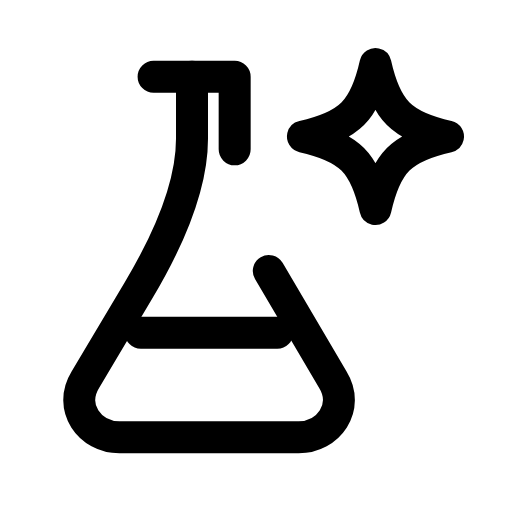
t = 0.00 s
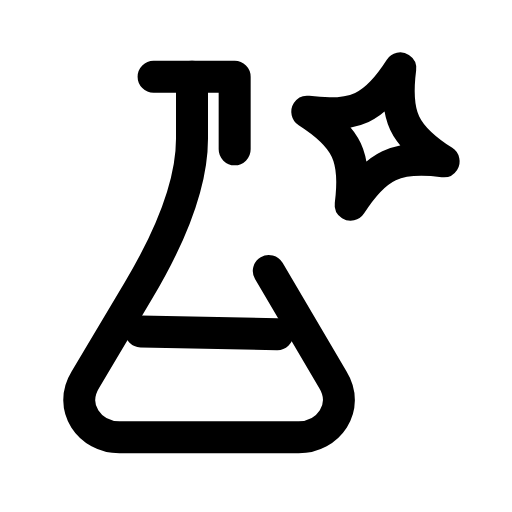
t = 0.30 s
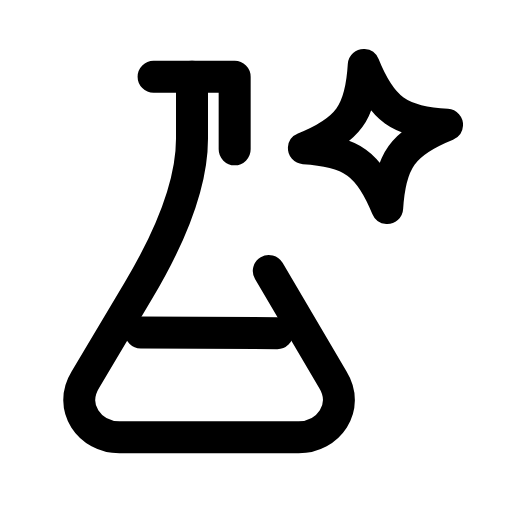
t = 0.56 s
t = 0.83 s: frame unchanged from t = 0.00 s, image omitted
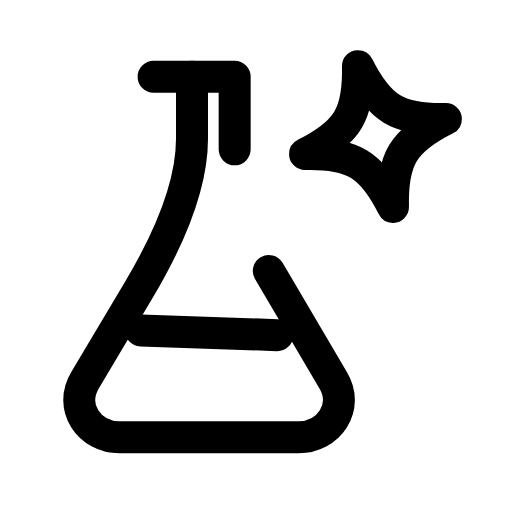
t = 1.13 s
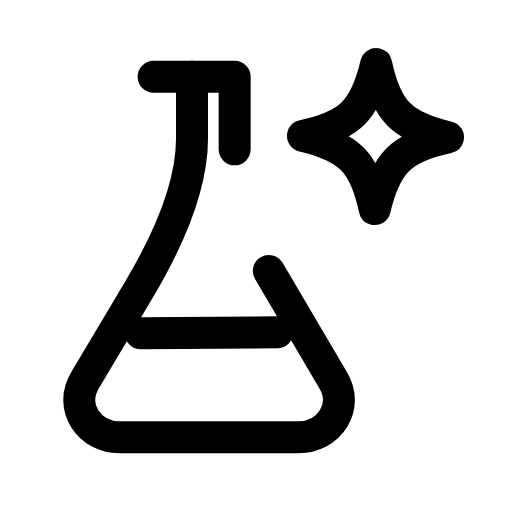
t = 1.42 s

The animated SVG that drew these frames (rendered in a browser with its animation timeline set to each time). Animation: 2 SMIL elements (animateTransform=2); one cycle of 1.70 s, repeats indefinitely.

<svg xmlns="http://www.w3.org/2000/svg" width="24" height="24" viewBox="0 0 24 24" fill="none"><path stroke="currentColor" stroke-width="1.5" stroke-linecap="round" stroke-linejoin="round" fill="none" d="M9 3.6L9 6.5Q9 9.4 6.5 13.6L4 17.8C3.2 19.1 4.2 20.5 5.6 20.5L14 20.5C15.4 20.5 16.4 19.1 15.6 17.8L12.6 12.7"></path><path stroke="currentColor" stroke-width="1.5" stroke-linecap="round" stroke-linejoin="round" fill="none" d="M7.2 3.6L11 3.6L11 7"></path><line stroke="currentColor" stroke-width="1.5" stroke-linecap="round" stroke-linejoin="round" fill="none" x1="6.6" y1="15.6" x2="13" y2="15.6"><animateTransform attributeName="transform" type="rotate" values="0 9.8 15.6;-2.6 9.8 15.6;2 9.8 15.6;0 9.8 15.6;0 9.8 15.6;2 9.8 15.6;-2.6 9.8 15.6;0 9.8 15.6;0 9.8 15.6" keyTimes="0;0.135;0.2925;0.45;0.6;0.705;0.81;0.9;1" dur="1.7s" repeatCount="indefinite" calcMode="spline" keySplines="0.16 1 0.3 1;0.16 1 0.3 1;0.16 1 0.3 1;0.16 1 0.3 1;0.16 1 0.3 1;0.16 1 0.3 1;0.16 1 0.3 1;0.16 1 0.3 1"/></line><path stroke="currentColor" stroke-width="1.5" stroke-linecap="round" stroke-linejoin="round" fill="none" d="M17.6 3C18.09 5.18 18.82 5.91 21 6.4C18.82 6.89 18.09 7.62 17.6 9.8C17.11 7.62 16.38 6.89 14.2 6.4C16.38 5.91 17.11 5.18 17.6 3Z"><animateTransform attributeName="transform" type="rotate" values="0 17.6 6.4;20 17.6 6.4;-14 17.6 6.4;0 17.6 6.4;0 17.6 6.4;-14 17.6 6.4;20 17.6 6.4;0 17.6 6.4;0 17.6 6.4" keyTimes="0;0.2025;0.324;0.45;0.6;0.684;0.765;0.9;1" dur="1.7s" repeatCount="indefinite" calcMode="spline" keySplines="0.16 1 0.3 1;0.16 1 0.3 1;0.16 1 0.3 1;0.16 1 0.3 1;0.16 1 0.3 1;0.16 1 0.3 1;0.16 1 0.3 1;0.16 1 0.3 1"/></path></svg>
